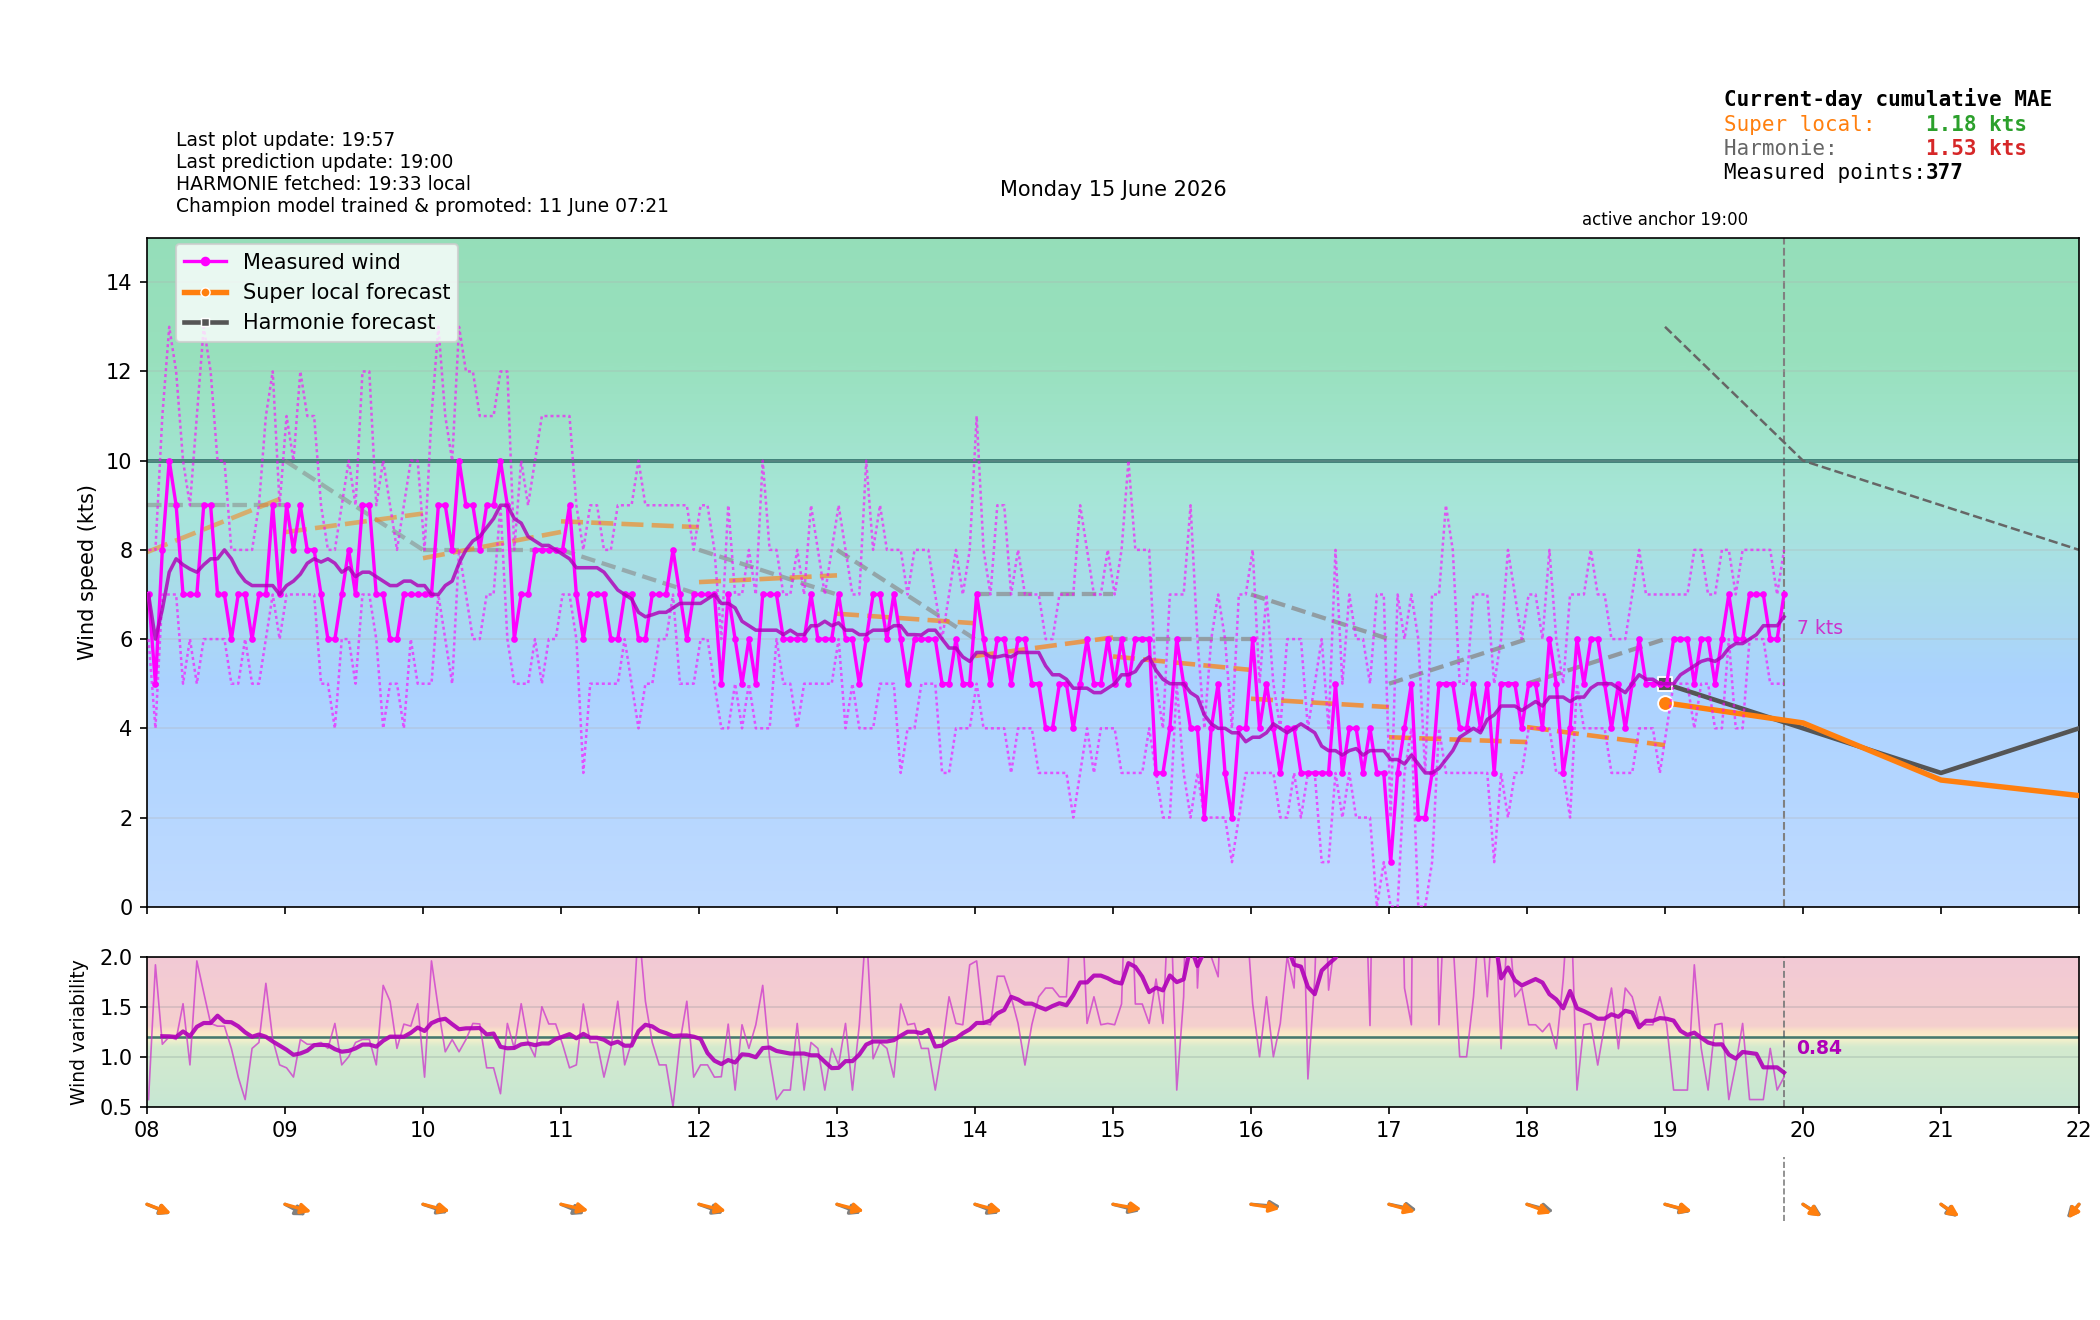

The table this chart was drawn from, first rows:
time_local, is_forecast_grid, is_actual_observation, forecast_wind_speed, forecast_wind_min, forecast_wind_max, forecast_wind_dir_deg, lstm_pred_wind_speed_full, lstm_pred_wind_dir_deg_full, lstm_pred_wind_speed, lstm_pred_wind_dir_deg, actual_wind_speed, actual_wind_min, actual_wind_max, actual_wind_dir_deg, is_future, hour_local, minute_local
2026-06-15T00:00:00+0200, True, False, 11.0, 11.0, 19.0, 308.0, , 321.2, , , , , , , False, 00, 0
2026-06-15T00:00:37+0200, False, True, , , , , , , , , 8.0, 6.0, 11.0, 311.0, False, 00, 0
2026-06-15T00:03:37+0200, False, True, , , , , , , , , 8.0, 6.0, 12.0, 312.0, False, 00, 3
2026-06-15T00:06:00+0200, True, False, 10.9, 10.9, 18.9, 308.2, , 320.9, , , , , , , False, 00, 6
2026-06-15T00:06:36+0200, False, True, , , , , , , , , 7.0, 6.0, 9.0, 313.0, False, 00, 6
2026-06-15T00:09:37+0200, False, True, , , , , , , , , 6.0, 4.0, 7.0, 313.0, False, 00, 9
2026-06-15T00:12:00+0200, True, False, 10.8, 10.8, 18.8, 308.4, , 320.6, , , , , , , False, 00, 12
2026-06-15T00:12:37+0200, False, True, , , , , , , , , 7.0, 6.0, 11.0, 307.0, False, 00, 12
2026-06-15T00:15:37+0200, False, True, , , , , , , , , 10.0, 7.0, 13.0, 309.0, False, 00, 15
2026-06-15T00:18:00+0200, True, False, 10.7, 10.7, 18.7, 308.6, , 320.3, , , , , , , False, 00, 18
2026-06-15T00:18:37+0200, False, True, , , , , , , , , 7.0, 5.0, 8.0, 303.0, False, 00, 18
2026-06-15T00:21:37+0200, False, True, , , , , , , , , 7.0, 6.0, 11.0, 302.0, False, 00, 21
2026-06-15T00:24:00+0200, True, False, 10.6, 10.6, 18.6, 308.8, , 320.1, , , , , , , False, 00, 24
2026-06-15T00:24:37+0200, False, True, , , , , , , , , 9.0, 7.0, 11.0, 307.0, False, 00, 24
2026-06-15T00:27:37+0200, False, True, , , , , , , , , 9.0, 7.0, 12.0, 304.0, False, 00, 27
2026-06-15T00:30:00+0200, True, False, 10.5, 10.5, 18.5, 309.0, , 319.8, , , , , , , False, 00, 30
2026-06-15T00:30:37+0200, False, True, , , , , , , , , 10.0, 8.0, 13.0, 304.0, False, 00, 30
2026-06-15T00:33:37+0200, False, True, , , , , , , , , 10.0, 7.0, 13.0, 307.0, False, 00, 33
2026-06-15T00:36:00+0200, True, False, 10.4, 10.4, 18.4, 309.2, , 319.5, , , , , , , False, 00, 36
2026-06-15T00:36:37+0200, False, True, , , , , , , , , 9.0, 7.0, 12.0, 307.0, False, 00, 36
2026-06-15T00:39:37+0200, False, True, , , , , , , , , 11.0, 10.0, 14.0, 311.0, False, 00, 39
2026-06-15T00:42:00+0200, True, False, 10.3, 10.3, 18.3, 309.4, , 319.2, , , , , , , False, 00, 42
2026-06-15T00:42:37+0200, False, True, , , , , , , , , 10.0, 8.0, 12.0, 321.0, False, 00, 42
2026-06-15T00:45:37+0200, False, True, , , , , , , , , 11.0, 9.0, 13.0, 323.0, False, 00, 45
2026-06-15T00:48:00+0200, True, False, 10.2, 10.2, 18.2, 309.6, , 319, , , , , , , False, 00, 48
2026-06-15T00:48:37+0200, False, True, , , , , , , , , 11.0, 10.0, 15.0, 330.0, False, 00, 48
2026-06-15T00:51:37+0200, False, True, , , , , , , , , 10.0, 8.0, 14.0, 330.0, False, 00, 51
2026-06-15T00:54:00+0200, True, False, 10.1, 10.1, 18.1, 309.8, , 318.7, , , , , , , False, 00, 54
2026-06-15T00:54:37+0200, False, True, , , , , , , , , 9.0, 7.0, 11.0, 325.0, False, 00, 54
2026-06-15T00:57:37+0200, False, True, , , , , , , , , 9.0, 7.0, 12.0, 318.0, False, 00, 57
2026-06-15T01:00:00+0200, True, False, 10.0, 10.0, 18.0, 310.0, 8.145, 318.4, , , , , , , False, 01, 0
2026-06-15T01:00:37+0200, False, True, , , , , , , , , 8.0, 7.0, 10.0, 325.0, False, 01, 0
2026-06-15T01:03:37+0200, False, True, , , , , , , , , 7.0, 6.0, 10.0, 321.0, False, 01, 3
2026-06-15T01:06:00+0200, True, False, 10.0, 10.0, 18.0, 310.1, 8.217, 317.7, , , , , , , False, 01, 6
2026-06-15T01:06:37+0200, False, True, , , , , , , , , 10.0, 7.0, 12.0, 317.0, False, 01, 6
2026-06-15T01:09:37+0200, False, True, , , , , , , , , 10.0, 8.0, 13.0, 316.0, False, 01, 9
2026-06-15T01:12:00+0200, True, False, 10.0, 10.0, 18.0, 310.2, 8.29, 317, , , , , , , False, 01, 12
2026-06-15T01:12:38+0200, False, True, , , , , , , , , 10.0, 8.0, 13.0, 313.0, False, 01, 12
2026-06-15T01:15:38+0200, False, True, , , , , , , , , 11.0, 9.0, 12.0, 316.0, False, 01, 15
2026-06-15T01:18:00+0200, True, False, 10.0, 10.0, 18.0, 310.3, 8.363, 316.2, , , , , , , False, 01, 18
2026-06-15T01:18:37+0200, False, True, , , , , , , , , 10.0, 8.0, 12.0, 321.0, False, 01, 18
2026-06-15T01:21:38+0200, False, True, , , , , , , , , 10.0, 8.0, 13.0, 312.0, False, 01, 21
2026-06-15T01:24:00+0200, True, False, 10.0, 10.0, 18.0, 310.4, 8.436, 315.5, , , , , , , False, 01, 24
2026-06-15T01:24:37+0200, False, True, , , , , , , , , 10.0, 8.0, 13.0, 316.0, False, 01, 24
2026-06-15T01:27:38+0200, False, True, , , , , , , , , 8.0, 7.0, 12.0, 309.0, False, 01, 27
2026-06-15T01:30:00+0200, True, False, 10.0, 10.0, 18.0, 310.5, 8.508, 314.7, , , , , , , False, 01, 30
2026-06-15T01:30:38+0200, False, True, , , , , , , , , 11.0, 7.0, 15.0, 316.0, False, 01, 30
2026-06-15T01:33:37+0200, False, True, , , , , , , , , 11.0, 9.0, 14.0, 317.0, False, 01, 33
2026-06-15T01:36:00+0200, True, False, 10.0, 10.0, 18.0, 310.6, 8.581, 314, , , , , , , False, 01, 36
2026-06-15T01:36:38+0200, False, True, , , , , , , , , 9.0, 8.0, 12.0, 316.0, False, 01, 36
2026-06-15T01:39:37+0200, False, True, , , , , , , , , 9.0, 7.0, 11.0, 316.0, False, 01, 39
2026-06-15T01:42:00+0200, True, False, 10.0, 10.0, 18.0, 310.7, 8.654, 313.3, , , , , , , False, 01, 42
2026-06-15T01:42:37+0200, False, True, , , , , , , , , 10.0, 7.0, 14.0, 316.0, False, 01, 42
2026-06-15T01:45:38+0200, False, True, , , , , , , , , 10.0, 8.0, 13.0, 318.0, False, 01, 45
2026-06-15T01:48:00+0200, True, False, 10.0, 10.0, 18.0, 310.8, 8.727, 312.5, , , , , , , False, 01, 48
2026-06-15T01:48:37+0200, False, True, , , , , , , , , 9.0, 8.0, 13.0, 318.0, False, 01, 48
2026-06-15T01:51:38+0200, False, True, , , , , , , , , 9.0, 7.0, 12.0, 313.0, False, 01, 51
2026-06-15T01:54:00+0200, True, False, 10.0, 10.0, 18.0, 310.9, 8.8, 311.8, , , , , , , False, 01, 54
2026-06-15T01:54:37+0200, False, True, , , , , , , , , 8.0, 7.0, 11.0, 311.0, False, 01, 54
2026-06-15T01:57:37+0200, False, True, , , , , , , , , 8.0, 7.0, 11.0, 320.0, False, 01, 57
... 577 more rows
